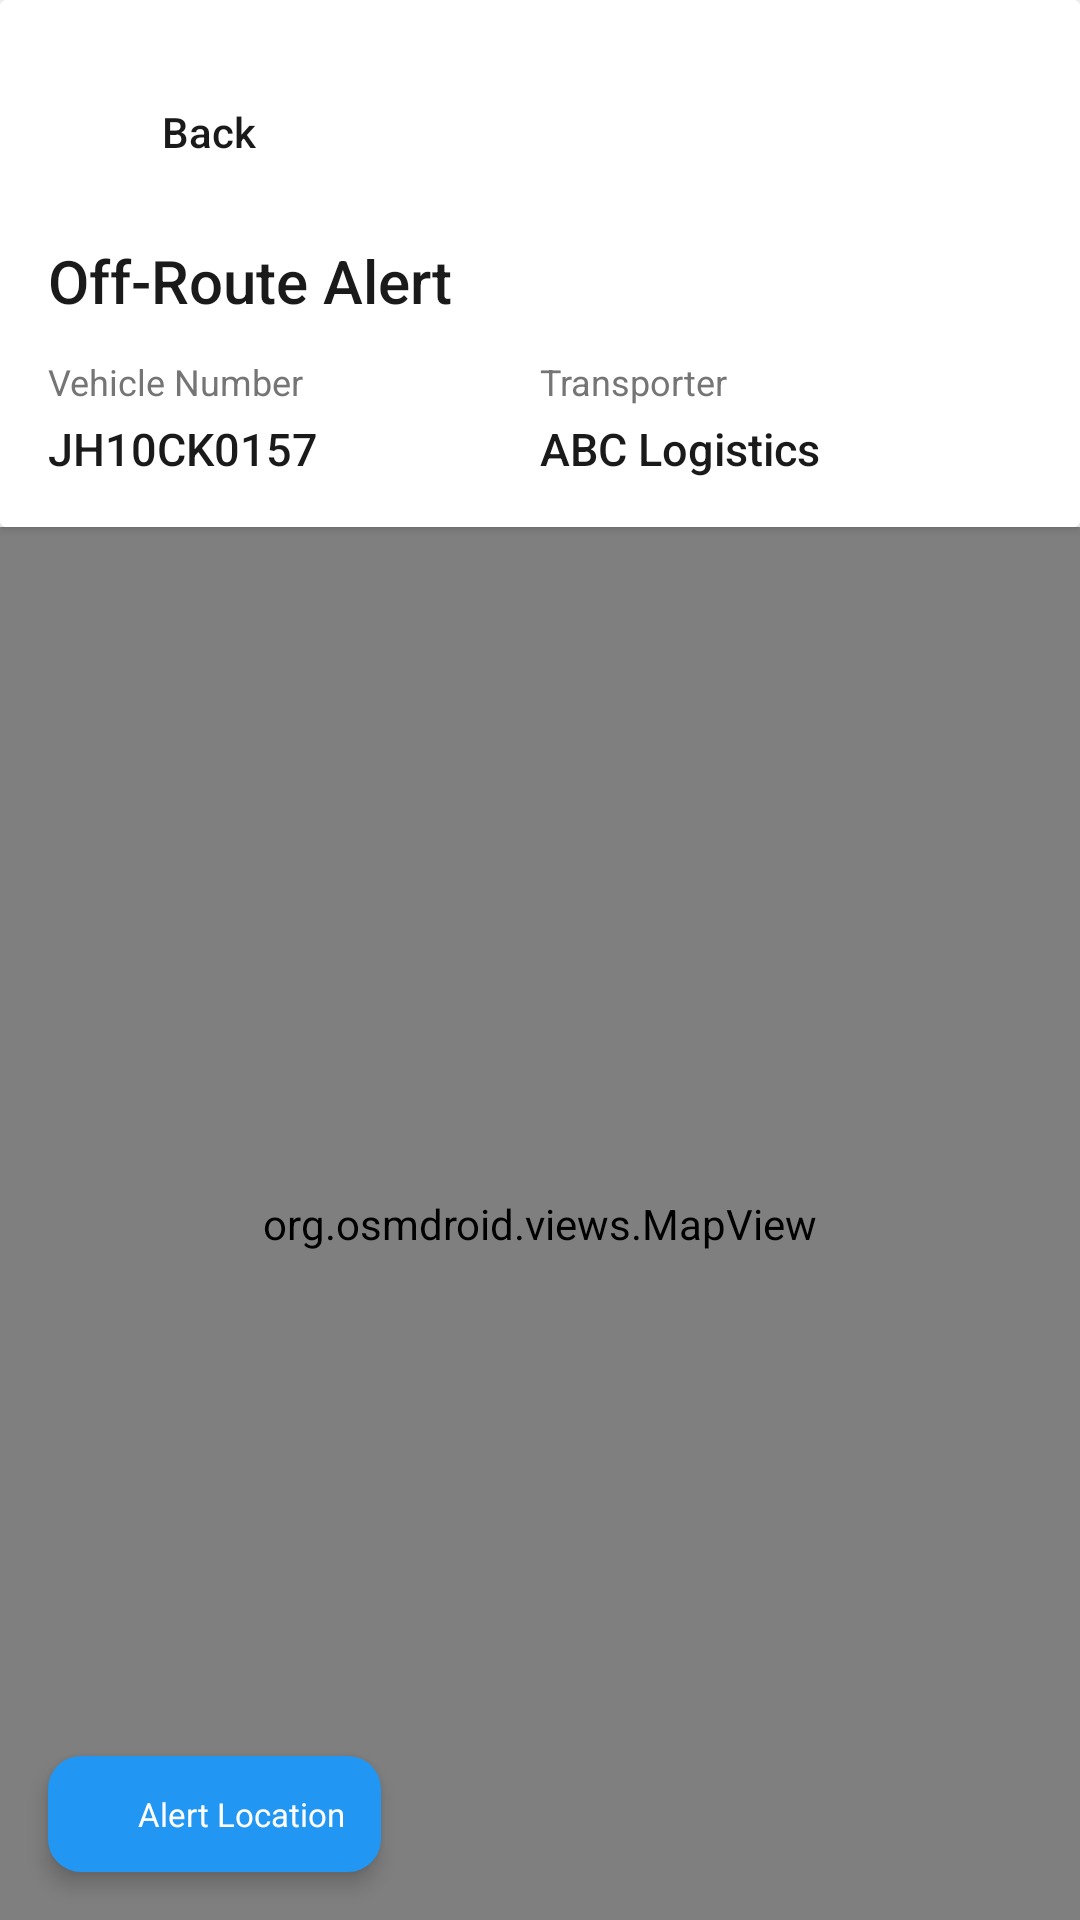

The Android layout XML behind this screen, and the referenced resources:
<!-- AndroidManifest.xml: activity theme Theme.ICCCAlertApp -->
<!-- res/layout/activity_map.xml -->
<?xml version="1.0" encoding="utf-8"?>
<FrameLayout xmlns:android="http://schemas.android.com/apk/res/android"
    android:layout_width="match_parent"
    android:layout_height="match_parent"
    android:background="#FFFFFF"
    android:fitsSystemWindows="true">

    <LinearLayout
        android:layout_width="match_parent"
        android:layout_height="match_parent"
        android:orientation="vertical">

        
        <androidx.cardview.widget.CardView
            android:layout_width="match_parent"
            android:layout_height="wrap_content"
            android:layout_margin="0dp"
            android:elevation="4dp">

            <LinearLayout
                android:layout_width="match_parent"
                android:layout_height="wrap_content"
                android:orientation="vertical"
                android:padding="16dp"
                android:paddingTop="24dp"
                android:background="#FFFFFF">

                
                <LinearLayout
                    android:id="@+id/map_back_button"
                    android:layout_width="wrap_content"
                    android:layout_height="wrap_content"
                    android:orientation="horizontal"
                    android:gravity="center_vertical"
                    android:padding="10dp"
                    android:layout_marginTop="8dp"
                    android:layout_marginBottom="16dp"
                    android:background="?attr/selectableItemBackground"
                    android:clickable="true"
                    android:focusable="true">

                    <ImageView
                        android:layout_width="20dp"
                        android:layout_height="20dp"
                        android:src="@drawable/ic_arrow_back"
                        android:tint="#1A1A1A"
                        android:contentDescription="Back" />

                    <TextView
                        android:layout_width="wrap_content"
                        android:layout_height="wrap_content"
                        android:text="Back"
                        android:textSize="14sp"
                        android:textColor="#1A1A1A"
                        android:fontFamily="sans-serif-medium"
                        android:layout_marginStart="8dp" />

                </LinearLayout>

                <TextView
                    android:id="@+id/event_type_text"
                    android:layout_width="wrap_content"
                    android:layout_height="wrap_content"
                    android:text="Off-Route Alert"
                    android:textSize="20sp"
                    android:textColor="#1A1A1A"
                    android:fontFamily="sans-serif-medium"
                    android:layout_marginBottom="12dp" />

                <LinearLayout
                    android:layout_width="match_parent"
                    android:layout_height="wrap_content"
                    android:orientation="horizontal">

                    <LinearLayout
                        android:layout_width="0dp"
                        android:layout_height="wrap_content"
                        android:layout_weight="1"
                        android:orientation="vertical">

                        <TextView
                            android:layout_width="wrap_content"
                            android:layout_height="wrap_content"
                            android:text="Vehicle Number"
                            android:textSize="12sp"
                            android:textColor="#757575"
                            android:fontFamily="sans-serif" />

                        <TextView
                            android:id="@+id/vehicle_number_text"
                            android:layout_width="wrap_content"
                            android:layout_height="wrap_content"
                            android:text="JH10CK0157"
                            android:textSize="15sp"
                            android:textColor="#1A1A1A"
                            android:fontFamily="sans-serif-medium"
                            android:layout_marginTop="4dp" />

                    </LinearLayout>

                    <LinearLayout
                        android:layout_width="0dp"
                        android:layout_height="wrap_content"
                        android:layout_weight="1"
                        android:orientation="vertical">

                        <TextView
                            android:layout_width="wrap_content"
                            android:layout_height="wrap_content"
                            android:text="Transporter"
                            android:textSize="12sp"
                            android:textColor="#757575"
                            android:fontFamily="sans-serif" />

                        <TextView
                            android:id="@+id/vehicle_transporter_text"
                            android:layout_width="wrap_content"
                            android:layout_height="wrap_content"
                            android:text="ABC Logistics"
                            android:textSize="15sp"
                            android:textColor="#1A1A1A"
                            android:fontFamily="sans-serif-medium"
                            android:layout_marginTop="4dp" />

                    </LinearLayout>

                </LinearLayout>

                
                <LinearLayout
                    android:id="@+id/alert_subtype_container"
                    android:layout_width="match_parent"
                    android:layout_height="wrap_content"
                    android:orientation="vertical"
                    android:layout_marginTop="12dp"
                    android:visibility="gone">

                    <TextView
                        android:layout_width="wrap_content"
                        android:layout_height="wrap_content"
                        android:text="Alert Type"
                        android:textSize="12sp"
                        android:textColor="#757575"
                        android:fontFamily="sans-serif" />

                    <TextView
                        android:id="@+id/alert_subtype_text"
                        android:layout_width="wrap_content"
                        android:layout_height="wrap_content"
                        android:text="Wire Cut"
                        android:textSize="15sp"
                        android:textColor="#FF5722"
                        android:fontFamily="sans-serif-medium"
                        android:layout_marginTop="4dp" />

                </LinearLayout>

            </LinearLayout>

        </androidx.cardview.widget.CardView>

        
        <FrameLayout
            android:layout_width="match_parent"
            android:layout_height="match_parent">

            <org.osmdroid.views.MapView
                android:id="@+id/map_view"
                android:layout_width="match_parent"
                android:layout_height="match_parent"
                android:clickable="true" />

            
            <ProgressBar
                android:id="@+id/map_loading_progress"
                android:layout_width="wrap_content"
                android:layout_height="wrap_content"
                android:layout_gravity="center"
                android:visibility="gone" />

            
            <LinearLayout
                android:layout_width="wrap_content"
                android:layout_height="wrap_content"
                android:layout_gravity="bottom|start"
                android:layout_margin="16dp"
                android:background="@drawable/badge_background"
                android:orientation="vertical"
                android:padding="12dp"
                android:elevation="4dp">

                <LinearLayout
                    android:layout_width="wrap_content"
                    android:layout_height="wrap_content"
                    android:orientation="horizontal"
                    android:gravity="center_vertical">

                    <View
                        android:layout_width="12dp"
                        android:layout_height="12dp"
                        android:background="@drawable/circle_background"
                        android:backgroundTint="#FF5722" />

                    <TextView
                        android:id="@+id/legend_alert_text"
                        android:layout_width="wrap_content"
                        android:layout_height="wrap_content"
                        android:text="Alert Location"
                        android:textSize="11sp"
                        android:textColor="#FFFFFF"
                        android:fontFamily="sans-serif"
                        android:layout_marginStart="6dp" />

                </LinearLayout>

            </LinearLayout>

        </FrameLayout>

    </LinearLayout>

</FrameLayout>
<!-- resources referenced by this layout -->
<resources>
  <!-- drawable badge_background (drawable) -->
  <?xml version="1.0" encoding="utf-8"?>
  <shape xmlns:android="http://schemas.android.com/apk/res/android"
      android:shape="rectangle">
      <solid android:color="#2196F3" />
      <corners android:radius="11dp" />
  </shape>
  <style name="Theme.ICCCAlertApp" parent="Theme.Material3.DayNight.NoActionBar">
  
          
          <item name="colorPrimary">@color/navy_700</item>
          <item name="colorOnPrimary">@color/white</item>
          <item name="colorPrimaryContainer">@color/navy_100</item>
          <item name="colorOnPrimaryContainer">@color/navy_700</item>
  
          
          <item name="colorSecondary">@color/colorSecondary</item>
          <item name="colorOnSecondary">@color/white</item>
          <item name="colorSecondaryContainer">@color/colorSecondaryContainer</item>
          <item name="colorOnSecondaryContainer">@color/colorOnSecondaryContainer</item>
  
          
          <item name="colorTertiary">@color/colorTertiary</item>
          <item name="colorOnTertiary">@color/white</item>
  
          
          <item name="colorSurface">@color/surface_light</item>
          <item name="colorOnSurface">@color/on_surface_light</item>
          <item name="colorSurfaceVariant">@color/surface_variant_light</item>
          <item name="colorOnSurfaceVariant">@color/on_surface_variant_light</item>
  
          
          <item name="android:colorBackground">@color/background_light</item>
          <item name="colorOnBackground">@color/on_background_light</item>
  
          
          <item name="colorError">@color/error_red</item>
          <item name="colorOnError">@color/white</item>
  
          
          <item name="android:statusBarColor">@android:color/transparent</item>
          <item name="android:navigationBarColor">@android:color/transparent</item>
          
          <item name="android:windowLightStatusBar" tools:targetApi="m">false</item>
          <item name="android:windowLightNavigationBar" tools:targetApi="o_mr1">true</item>
          <item name="android:windowLayoutInDisplayCutoutMode" tools:targetApi="p">shortEdges</item>
          <item name="android:enforceNavigationBarContrast" tools:targetApi="q">false</item>
          
          <item name="android:enforceStatusBarContrast" tools:targetApi="q">false</item>
  
          
          <item name="toolbarStyle">@style/Widget.ICCCAlertApp.Toolbar</item>
          <item name="colorControlNormal">@color/colorSecondary</item>
          <item name="actionMenuTextColor">@color/white</item>
  
      </style>
  <color name="navy_700">#0A1628</color>
  <color name="white">#FFFFFF</color>
  <color name="navy_100">#BAE6FD</color>
  <color name="colorSecondary">#06B6D4</color>
  <color name="colorSecondaryContainer">#CFFAFE</color>
  <color name="colorOnSecondaryContainer">#083344</color>
  <color name="colorTertiary">#F59E0B</color>
  <color name="surface_light">#FFFFFF</color>
  <color name="on_surface_light">#0F172A</color>
  <color name="surface_variant_light">#F0F9FF</color>
  <color name="on_surface_variant_light">#64748B</color>
  <color name="background_light">#EFF9FF</color>
  <color name="on_background_light">#0F172A</color>
  <color name="error_red">#DC2626</color>
  <style name="Widget.ICCCAlertApp.Toolbar" parent="Widget.Material3.Toolbar">
          <item name="titleTextColor">@color/white</item>
          <item name="subtitleTextColor">@color/navy_100</item>
          <item name="android:background">@color/navy_700</item>
      </style>
</resources>
